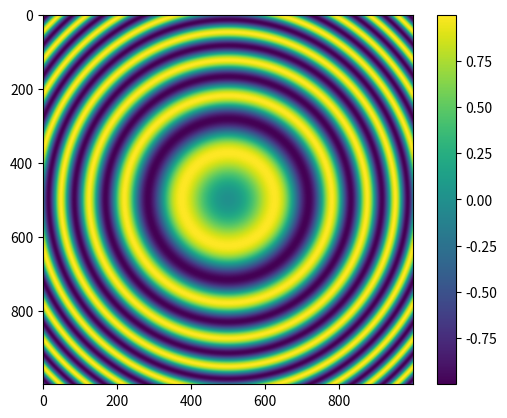

This chart was generated by the following Python code:
import numpy as np                  # Cargamos numpy como el alias np
import matplotlib.pyplot as plt     # Crgagamos matplotlib.pyplot como el alias plt

# Creamos una figura
plt.figure()

# Creamos los arrays dimensionales
# crea una sucesion donde el incremento es de 0.01
x = np.arange(-5, 5, 0.01)
y = np.arange(-5, 5, 0.01)

# Obtenemos las corrdenadas resultantes de esos arrays
# Creamos nuestro eje de coordenadas
X, Y = np.meshgrid(x, y)
print(X)
print(Y)

# Definimos la grafica sen (x^2 + y^2)
fxy = np.sin(X**2+Y**2)

# Representamos
plt.imshow(fxy);

# Anadimos una colorbar
plt.colorbar();

# Mostramos en pantalla
plt.show()
